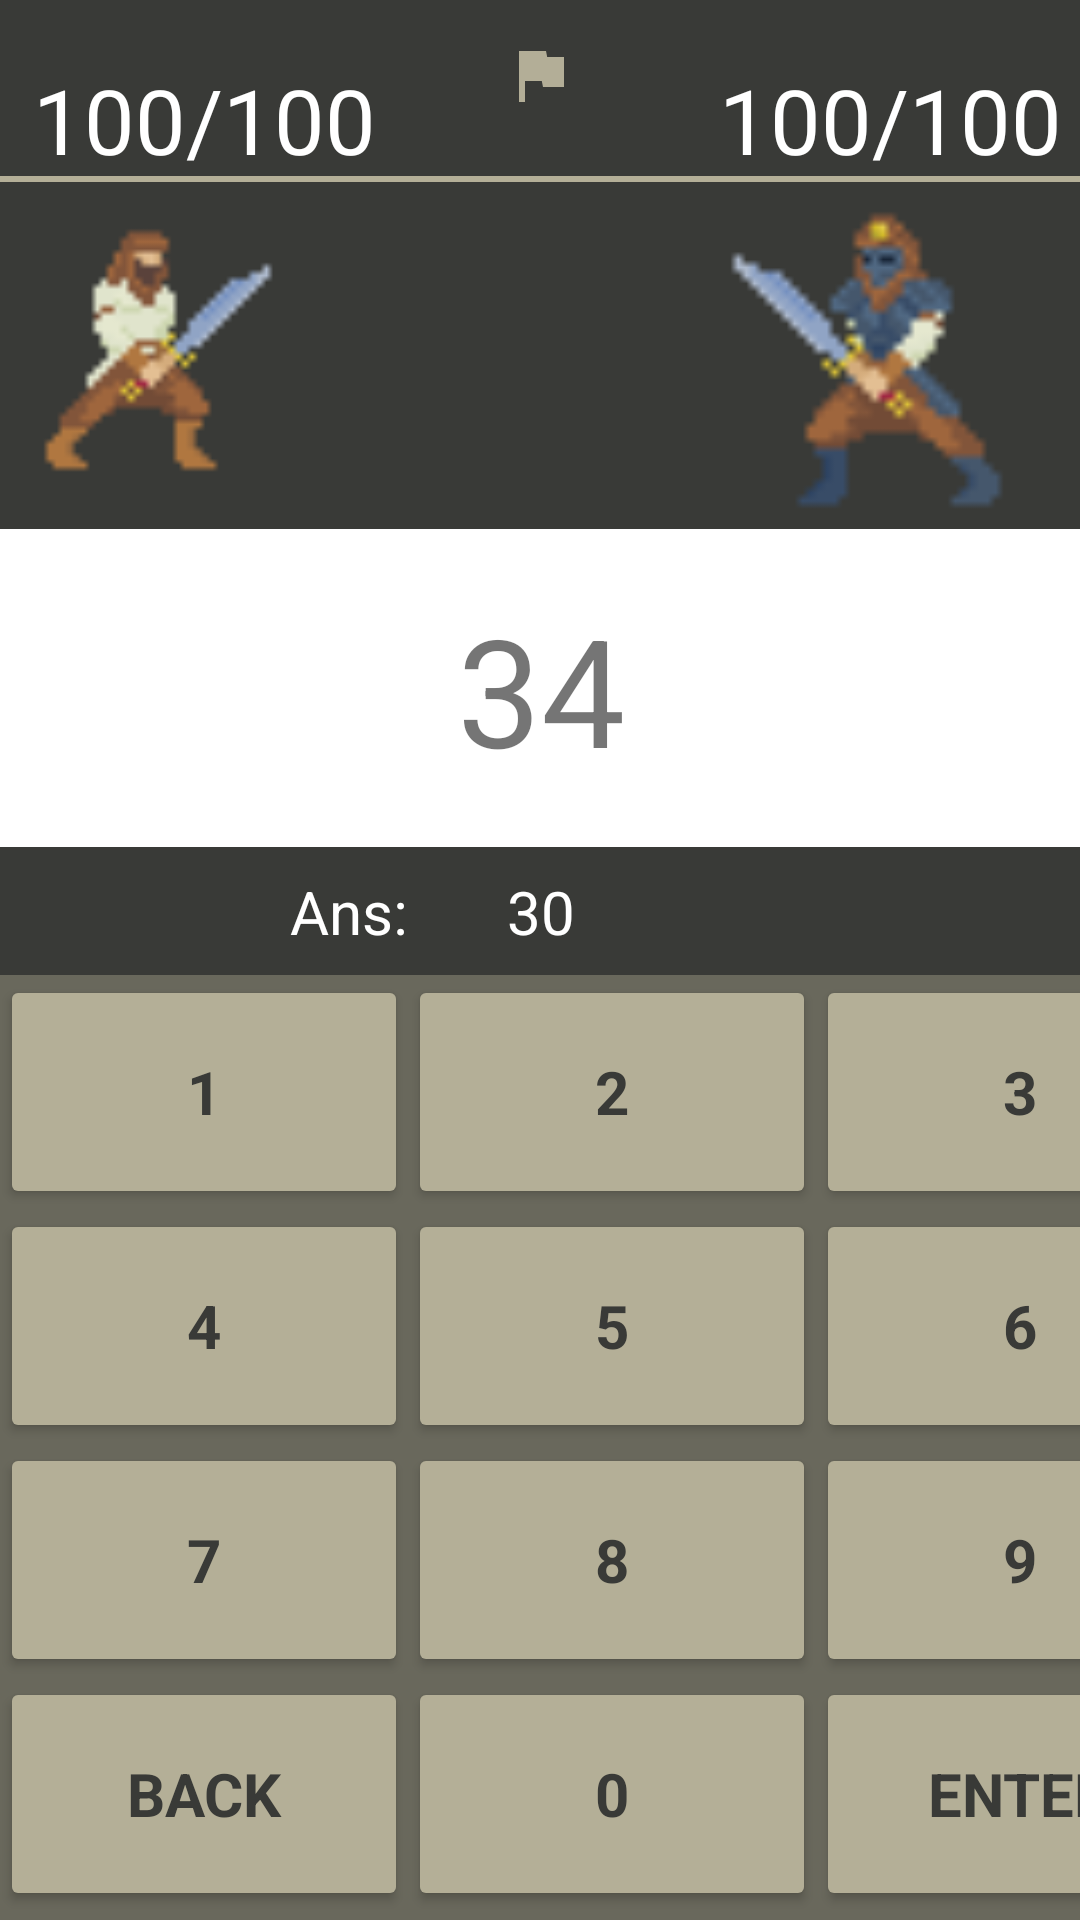

This screen was rendered from an Android layout file. Write that file and the resources it references.
<!-- AndroidManifest.xml: application theme Theme.Soul_Fight -->
<!-- res/layout/activity_pv_p.xml -->
<?xml version="1.0" encoding="utf-8"?>
<androidx.constraintlayout.widget.ConstraintLayout xmlns:android="http://schemas.android.com/apk/res/android"
    xmlns:app="http://schemas.android.com/apk/res-auto"
    xmlns:tools="http://schemas.android.com/tools"
    android:layout_width="match_parent"
    android:layout_height="match_parent"
    android:background="@color/dark_brown"
    tools:context=".PvP">

    <ImageButton
        android:id="@+id/surrenderButton"
        android:layout_width="50dp"
        android:layout_height="50dp"
        android:background="@color/dark_brown"
        android:gravity="center"
        android:src="@drawable/ic_baseline_flag_24"
        app:layout_constraintBottom_toBottomOf="parent"
        app:layout_constraintEnd_toEndOf="parent"
        app:layout_constraintStart_toStartOf="parent"
        app:layout_constraintTop_toTopOf="parent"
        app:layout_constraintVertical_bias="0.0" />

    <View
        android:id="@+id/view3"
        android:layout_width="match_parent"
        android:layout_height="2dp"
        android:background="@color/brown"
        app:layout_constraintBottom_toBottomOf="parent"
        app:layout_constraintEnd_toEndOf="parent"
        app:layout_constraintHorizontal_bias="1.0"
        app:layout_constraintStart_toStartOf="parent"
        app:layout_constraintTop_toBottomOf="@+id/surrenderButton"
        app:layout_constraintVertical_bias="0.015" />



    <LinearLayout
        android:id="@+id/linearLayout2"
        android:layout_width="407dp"
        android:layout_height="106dp"
        android:background="@color/white"
        android:orientation="vertical"
        app:layout_constraintBottom_toBottomOf="parent"
        app:layout_constraintEnd_toEndOf="parent"
        app:layout_constraintStart_toStartOf="parent"
        app:layout_constraintTop_toTopOf="parent"
        app:layout_constraintVertical_bias="0.33"
        android:paddingTop="20dp">

        <TextView
            android:id="@+id/textView7"
            android:layout_width="match_parent"
            android:layout_height="wrap_content"
            android:gravity="center"
            android:text="34"
            android:textSize="50sp" />
    </LinearLayout>

    <TextView
        android:layout_width="wrap_content"
        android:layout_height="wrap_content"
        android:text="Ans:"
        android:textColor="@color/white"
        android:textSize="20sp"
        app:layout_constraintBottom_toTopOf="@+id/linearLayout3"
        app:layout_constraintEnd_toEndOf="parent"
        app:layout_constraintHorizontal_bias="0.301"
        app:layout_constraintStart_toStartOf="parent"
        app:layout_constraintTop_toBottomOf="@+id/linearLayout2"
        app:layout_constraintVertical_bias="0.5" />

    <TextView
        android:layout_width="wrap_content"
        android:layout_height="wrap_content"
        android:text="30"
        android:textColor="@color/white"
        android:textSize="20sp"
        app:layout_constraintBottom_toTopOf="@+id/linearLayout3"
        app:layout_constraintEnd_toEndOf="parent"
        app:layout_constraintHorizontal_bias="0.501"
        app:layout_constraintStart_toStartOf="parent"
        app:layout_constraintTop_toBottomOf="@+id/linearLayout2"
        app:layout_constraintVertical_bias="0.5" />

    <TableLayout
        android:id="@+id/linearLayout3"
        android:layout_width="410dp"
        android:layout_height="315dp"
        android:background="@color/light_brown"
        android:orientation="vertical"
        app:layout_constraintBottom_toBottomOf="parent"
        app:layout_constraintEnd_toEndOf="parent"
        app:layout_constraintHorizontal_bias="0.0"
        app:layout_constraintStart_toStartOf="parent">

        <TableRow>

            <Button
                android:id="@+id/button1"
                android:layout_width="120dp"
                android:layout_height="78dp"
                android:text="1"
                android:textColor="@color/dark_brown"
                android:textSize="20sp"
                android:textStyle="bold"
                app:backgroundTint="@color/brown"
                app:fontFamily="@font/acme" />

            <Button
                android:id="@+id/button2"
                android:layout_width="120dp"
                android:layout_height="78dp"
                android:text="2"
                android:textColor="@color/dark_brown"
                android:textSize="20sp"
                android:textStyle="bold"
                app:backgroundTint="@color/brown"
                app:fontFamily="@font/acme" />

            <Button
                android:id="@+id/button3"
                android:layout_width="120dp"
                android:layout_height="78dp"
                android:text="3"
                android:textColor="@color/dark_brown"
                android:textSize="20sp"
                android:textStyle="bold"
                app:backgroundTint="@color/brown"
                app:fontFamily="@font/acme" />
        </TableRow>

        <TableRow>

            <Button
                android:id="@+id/button4"
                android:layout_width="136dp"
                android:layout_height="78dp"
                android:text="4"
                android:textColor="@color/dark_brown"
                android:textSize="20sp"
                android:textStyle="bold"
                app:backgroundTint="@color/brown"
                app:fontFamily="@font/acme" />

            <Button
                android:id="@+id/button5"
                android:layout_width="136dp"
                android:layout_height="78dp"
                android:text="5"
                android:textColor="@color/dark_brown"
                android:textSize="20sp"
                android:textStyle="bold"
                app:backgroundTint="@color/brown"
                app:fontFamily="@font/acme" />

            <Button
                android:id="@+id/button6"
                android:layout_width="136dp"
                android:layout_height="78dp"
                android:text="6"
                android:textColor="@color/dark_brown"
                android:textSize="20sp"
                android:textStyle="bold"
                app:backgroundTint="@color/brown"
                app:fontFamily="@font/acme" />
        </TableRow>

        <TableRow>

            <Button
                android:id="@+id/button7"
                android:layout_width="136dp"
                android:layout_height="78dp"
                android:text="7"
                android:textColor="@color/dark_brown"
                android:textSize="20sp"
                android:textStyle="bold"
                app:backgroundTint="@color/brown"
                app:fontFamily="@font/acme" />

            <Button
                android:id="@+id/button8"
                android:layout_width="136dp"
                android:layout_height="78dp"
                android:text="8"
                android:textColor="@color/dark_brown"
                android:textSize="20sp"
                android:textStyle="bold"
                app:backgroundTint="@color/brown"
                app:fontFamily="@font/acme" />

            <Button
                android:id="@+id/button9"
                android:layout_width="136dp"
                android:layout_height="78dp"
                android:text="9"
                android:textColor="@color/dark_brown"
                android:textSize="20sp"
                android:textStyle="bold"
                app:backgroundTint="@color/brown"
                app:fontFamily="@font/acme" />
        </TableRow>

        <TableRow>

            <Button
                android:id="@+id/buttonBackspace"
                android:layout_width="136dp"
                android:layout_height="78dp"
                android:text="Back"
                android:textColor="@color/dark_brown"
                android:textSize="20sp"
                android:textStyle="bold"
                app:backgroundTint="@color/brown"
                app:fontFamily="@font/acme" />

            <Button
                android:id="@+id/button0"
                android:layout_width="136dp"
                android:layout_height="78dp"
                android:text="0"
                android:textColor="@color/dark_brown"
                android:textSize="20sp"
                android:textStyle="bold"
                app:backgroundTint="@color/brown"
                app:fontFamily="@font/acme" />

            <Button
                android:id="@+id/buttonEnter"
                android:layout_width="136dp"
                android:layout_height="78dp"
                android:text="Enter"
                android:textColor="@color/dark_brown"
                android:textSize="20sp"
                android:textStyle="bold"
                app:backgroundTint="@color/brown"
                app:fontFamily="@font/acme" />
        </TableRow>
    </TableLayout>

    <ImageView
        android:id="@+id/playerTwoCharacter"
        android:layout_width="110dp"
        android:layout_height="118dp"
        android:layout_marginStart="301dp"
        android:layout_marginTop="16dp"
        android:layout_marginEnd="16dp"
        app:layout_constraintBottom_toTopOf="@+id/linearLayout2"
        app:layout_constraintEnd_toEndOf="parent"
        app:layout_constraintHorizontal_bias="1.0"
        app:layout_constraintStart_toStartOf="parent"
        app:layout_constraintTop_toBottomOf="@+id/view3"
        app:layout_constraintVertical_bias="1.0"
        app:srcCompat="@drawable/player2_idle" />

    <TextView
        android:id="@+id/playerHealthTV"
        android:layout_width="wrap_content"
        android:layout_height="wrap_content"
        android:layout_marginStart="11dp"
        android:layout_marginTop="26dp"
        android:layout_marginEnd="116dp"
        android:layout_marginBottom="15dp"
        android:text="100/100"
        android:textColor="@color/white"
        android:textSize="30sp"
        app:layout_constraintBottom_toTopOf="@+id/view3"
        app:layout_constraintEnd_toStartOf="@+id/surrenderButton"
        app:layout_constraintHorizontal_bias="0.0"
        app:layout_constraintStart_toStartOf="parent"
        app:layout_constraintTop_toTopOf="parent"
        app:layout_constraintVertical_bias="0.285" />

    <TextView
        android:id="@+id/enemyHealthTV"
        android:layout_width="wrap_content"
        android:layout_height="wrap_content"
        android:layout_marginStart="98dp"
        android:layout_marginTop="26dp"
        android:layout_marginEnd="28dp"
        android:layout_marginBottom="15dp"
        android:text="100/100"
        android:textColor="@color/white"
        android:textSize="30sp"
        app:layout_constraintBottom_toTopOf="@+id/view3"
        app:layout_constraintEnd_toEndOf="parent"
        app:layout_constraintHorizontal_bias="0.745"
        app:layout_constraintStart_toEndOf="@+id/surrenderButton"
        app:layout_constraintTop_toTopOf="parent"
        app:layout_constraintVertical_bias="0.285" />

    <ImageView
        android:id="@+id/playerCharacter"
        android:layout_width="97dp"
        android:layout_height="117dp"
        android:layout_marginStart="11dp"
        android:layout_marginTop="16dp"
        android:layout_marginEnd="177dp"
        app:layout_constraintBottom_toTopOf="@+id/linearLayout2"
        app:layout_constraintEnd_toStartOf="@+id/enemyCharacter"
        app:layout_constraintHorizontal_bias="0.0"
        app:layout_constraintStart_toStartOf="parent"
        app:layout_constraintTop_toBottomOf="@+id/view3"
        app:layout_constraintVertical_bias="1.0"
        app:srcCompat="@drawable/player_idle" />


</androidx.constraintlayout.widget.ConstraintLayout>
<!-- resources referenced by this layout -->
<resources>
  <color name="brown">#FFB4AF97</color>
  <color name="dark_brown">#FF393A37</color>
  <color name="light_brown">#63B4AF97</color>
  <color name="white">#FFFFFFFF</color>
  <!-- drawable ic_baseline_flag_24 (drawable) -->
  <vector android:height="24dp" android:tint="#B3AE97"
      android:viewportHeight="24" android:viewportWidth="24"
      android:width="24dp" xmlns:android="http://schemas.android.com/apk/res/android">
      <path android:fillColor="@android:color/white" android:pathData="M14.4,6L14,4H5v17h2v-7h5.6l0.4,2h7V6z"/>
  </vector>
  <!-- drawable player2_idle: png bitmap (drawable-v24, 1835 bytes) -->
  <!-- drawable player_idle: png bitmap (drawable-v24, 1709 bytes) -->
  <style name="Theme.Soul_Fight" parent="Theme.MaterialComponents.DayNight.NoActionBar">
          
          <item name="colorPrimary">@color/purple_500</item>
          <item name="colorPrimaryVariant">@color/purple_700</item>
          <item name="colorOnPrimary">@color/white</item>
          
          <item name="colorSecondary">@color/teal_200</item>
          <item name="colorSecondaryVariant">@color/teal_700</item>
          <item name="colorOnSecondary">@color/black</item>
          
          <item name="android:statusBarColor" tools:targetApi="l">?attr/colorPrimaryVariant</item>
          <item name="android:windowAnimationStyle">@style/animation</item>
          
      </style>
  <color name="purple_500">#FF6200EE</color>
  <color name="purple_700">#FF3700B3</color>
  <color name="teal_200">#FF03DAC5</color>
  <color name="teal_700">#FF018786</color>
  <color name="black">#FF000000</color>
  <style name="animation">
          <item name="android:windowEnterAnimation">@android:anim/fade_in</item>
          <item name="android:windowExitAnimation">@android:anim/fade_out</item>
      </style>
</resources>
